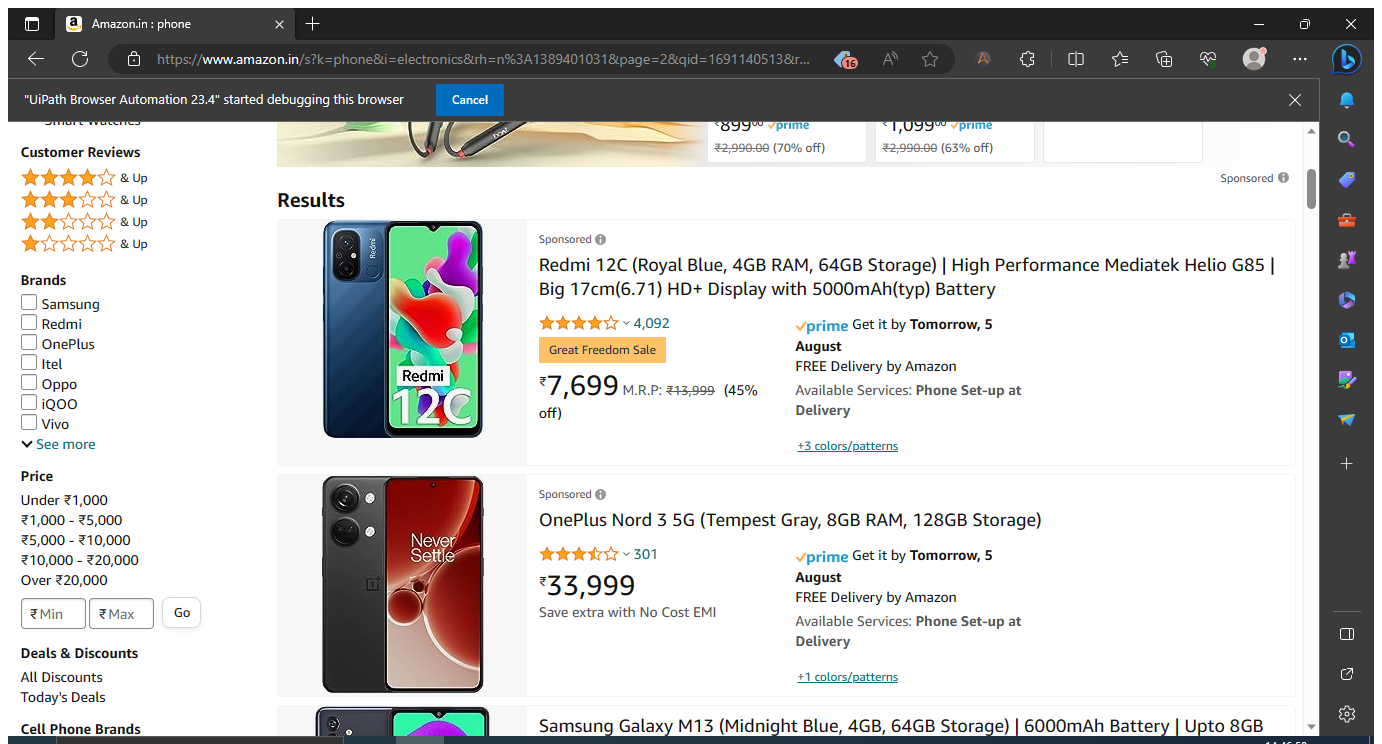
Workflow: Data_Scraping

Step 1: Attach Browser 'Amazoninp Page' in window 'Amazon.in : phone' (msedge.exe)

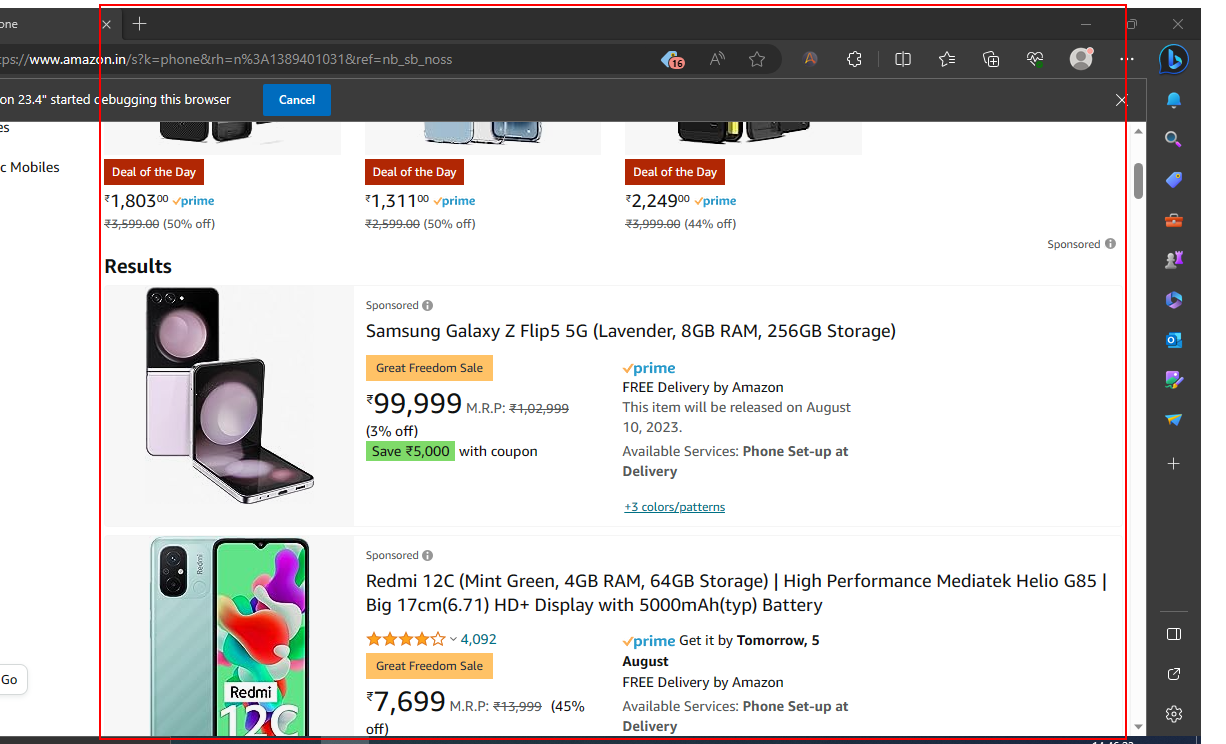
Step 2: get-text from the element